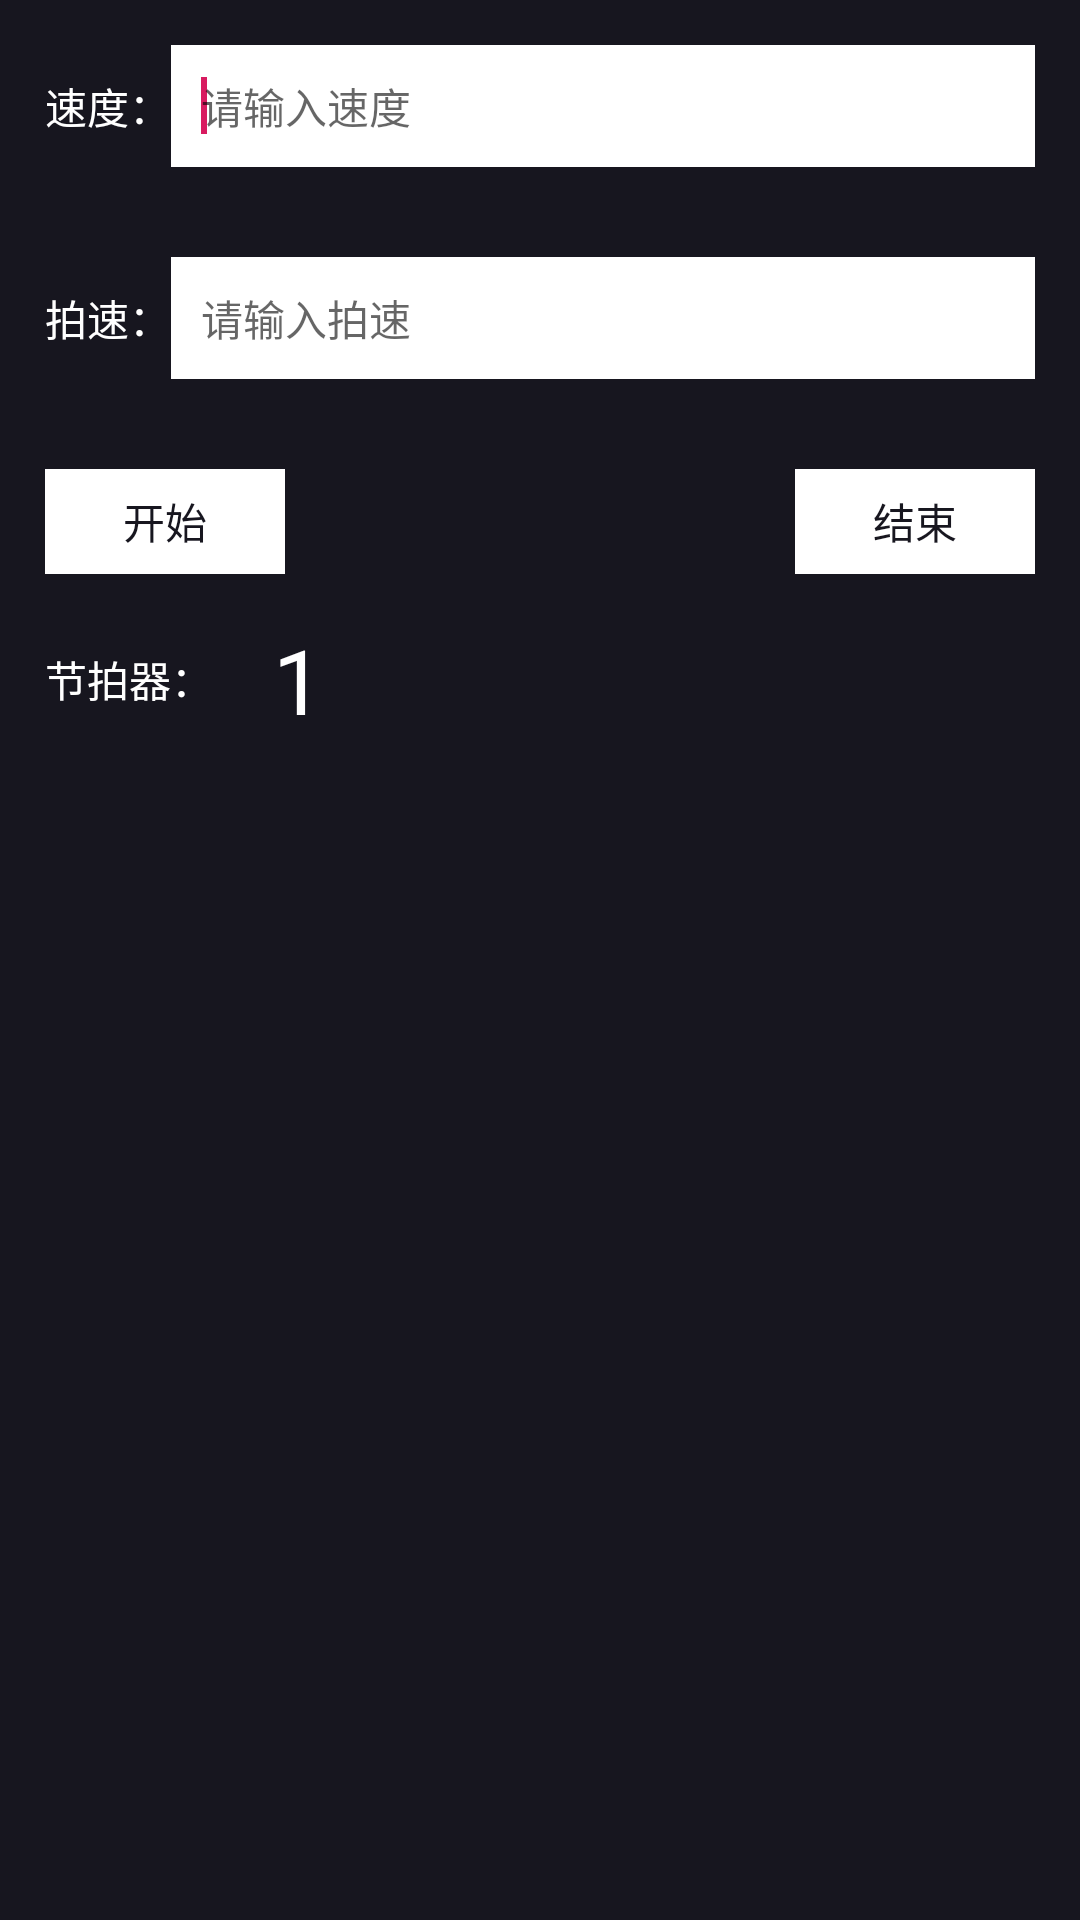

This screen was rendered from an Android layout file. Write that file and the resources it references.
<!-- AndroidManifest.xml: application theme AppTheme -->
<!-- res/layout/activity_metronome.xml -->
<?xml version="1.0" encoding="utf-8"?>
<ScrollView xmlns:android="http://schemas.android.com/apk/res/android"
    xmlns:app="http://schemas.android.com/apk/res-auto"
    xmlns:tools="http://schemas.android.com/tools"
    android:layout_width="match_parent"
    android:layout_height="match_parent"
    android:background="@color/black_17161f"
    android:fillViewport="true"
    android:orientation="vertical"
    android:overScrollMode="never"
    android:scrollbars="none"
    tools:context=".activity.MetronomeActivity">


    <LinearLayout
        android:layout_width="match_parent"
        android:layout_height="wrap_content"
        android:orientation="vertical">

        <LinearLayout
            android:layout_width="match_parent"
            android:layout_height="wrap_content"
            android:gravity="center_vertical"
            android:padding="15dp">

            <TextView
                android:layout_width="wrap_content"
                android:layout_height="wrap_content"
                android:text="速度："
                android:textColor="@color/white"
                android:textSize="14sp" />

            <EditText
                android:id="@+id/edit_sudu"
                android:layout_width="match_parent"
                android:layout_height="wrap_content"
                android:background="@color/white"
                android:hint="请输入速度"
                android:imeOptions="actionNext"
                android:inputType="numberDecimal"
                android:padding="10dp"
                android:singleLine="true"
                android:textColor="@color/black_17161f"
                android:textSize="14sp">

                <requestFocus />
            </EditText>
        </LinearLayout>


        <LinearLayout
            android:layout_width="match_parent"
            android:layout_height="wrap_content"
            android:gravity="center_vertical"
            android:padding="15dp">

            <TextView
                android:layout_width="wrap_content"
                android:layout_height="wrap_content"
                android:text="拍速："
                android:textColor="@color/white"
                android:textSize="14sp" />

            <EditText
                android:id="@+id/edit_paishu"
                android:layout_width="match_parent"
                android:layout_height="wrap_content"
                android:background="@color/white"
                android:hint="请输入拍速"
                android:imeOptions="actionDone"
                android:inputType="number"
                android:padding="10dp"
                android:singleLine="true"
                android:textColor="@color/black_17161f"
                android:textSize="14sp"/>

        </LinearLayout>


        <LinearLayout
            android:layout_width="match_parent"
            android:layout_height="wrap_content"
            android:gravity="center_vertical"
            android:visibility="gone"
            android:padding="15dp">

            <TextView
                android:layout_width="wrap_content"
                android:layout_height="wrap_content"
                android:text="音量："
                android:textColor="@color/white"
                android:textSize="14sp" />


            <SeekBar
                android:id="@+id/seekBar"
                style="@style/seekBarStyle"
                android:layout_width="match_parent"
                android:layout_height="wrap_content"
                android:focusable="true"
                android:max="7"
                android:splitTrack="false" />
        </LinearLayout>


        <LinearLayout
            android:layout_width="match_parent"
            android:layout_height="wrap_content"
            android:padding="15dp">

            <TextView
                android:id="@+id/btnStar"
                android:layout_width="wrap_content"
                android:layout_height="35dp"
                android:background="@color/white"
                android:gravity="center"
                android:minWidth="80dp"
                android:text="开始"
                android:textColor="@color/black_17161f"
                android:textSize="14sp" />

            <TextView
                android:layout_width="0dp"
                android:layout_height="wrap_content"
                android:layout_weight="1" />

            <TextView
                android:id="@+id/btnStop"
                android:layout_width="wrap_content"
                android:layout_height="35dp"
                android:layout_gravity="end"
                android:background="@color/white"
                android:gravity="center"
                android:minWidth="80dp"
                android:text="结束"
                android:textColor="@color/black_17161f"
                android:textSize="14sp" />
        </LinearLayout>

        <LinearLayout
            android:layout_width="wrap_content"
            android:layout_height="wrap_content"
            android:gravity="center_vertical"
            android:paddingStart="15dp"
            android:paddingEnd="15dp">

            <TextView
                android:layout_width="wrap_content"
                android:layout_height="wrap_content"
                android:text="节拍器："
                android:layout_marginRight="20dp"
                android:textColor="@color/white"
                android:textSize="14sp" />

            <TextView
                android:id="@+id/tvResult"
                android:layout_width="wrap_content"
                android:layout_height="wrap_content"
                android:textSize="30sp"
                android:textColor="@color/white"
                android:text="1"/>
        </LinearLayout>
    </LinearLayout>
</ScrollView>
<!-- resources referenced by this layout -->
<resources>
  <color name="black_17161f">#17161f</color>
  <color name="white">#ffffff</color>
  <style name="seekBarStyle">
          <item name="android:maxHeight">6dp</item>
          <item name="android:indeterminateOnly">false</item>
          <item name="android:background">@color/transparent</item>
          <item name="android:indeterminateDrawable">@color/transparent</item>
          <item name="android:progressDrawable">@drawable/shape_seekbar</item>
          <item name="android:minHeight">6dp</item>
          <item name="android:thumb">@drawable/seekbar_thumb</item>
      </style>
  <style name="AppTheme" parent="BaseAppTheme">
          
          <item name="windowActionBar">false</item>
          <item name="windowNoTitle">true</item>
          <item name="android:screenOrientation">portrait</item>
          
          <item name="android:windowEnableSplitTouch">false</item>
          <item name="android:splitMotionEvents">false</item>
      </style>
  <color name="transparent">#00000000</color>
  <!-- drawable shape_seekbar (drawable) -->
  <?xml version="1.0" encoding="utf-8"?>
  <layer-list
      xmlns:android="http://schemas.android.com/apk/res/android">
      <item android:id="@android:id/background">
          <shape>
              <solid android:color="#f5f5f5" />
          </shape>
      </item>
      <item android:id="@android:id/progress">
          <clip>
              <shape>
                  <solid android:color="#71db01" />
              </shape>
          </clip>
      </item>
  </layer-list>
  <!-- drawable seekbar_thumb (drawable) -->
  <?xml version="1.0" encoding="utf-8"?>
  <selector xmlns:android="http://schemas.android.com/apk/res/android">
      
      <item
          android:state_focused="true"
          android:state_pressed="true"
          android:drawable="@mipmap/iv_seekbar_thumb" />
      
      <item
          android:state_focused="false"
          android:state_pressed="false"
          android:drawable="@mipmap/iv_seekbar_thumb" />
      
      <item
          android:state_focused="true"
          android:state_pressed="false"
          android:drawable="@mipmap/iv_seekbar_thumb" />
      
      <item
          android:state_focused="true"
          android:drawable="@mipmap/iv_seekbar_thumb" />
  </selector>
  <style name="BaseAppTheme" parent="Theme.AppCompat.Light.DarkActionBar">
          
          <item name="colorPrimary">@color/colorPrimary</item>
          <item name="colorPrimaryDark">@color/colorPrimaryDark</item>
          <item name="colorAccent">@color/colorAccent</item>
      </style>
  <color name="colorPrimary">#008577</color>
  <color name="colorPrimaryDark">#00574B</color>
  <color name="colorAccent">#D81B60</color>
</resources>
